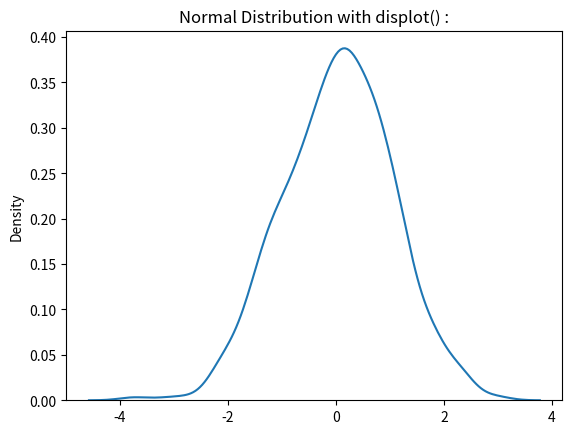
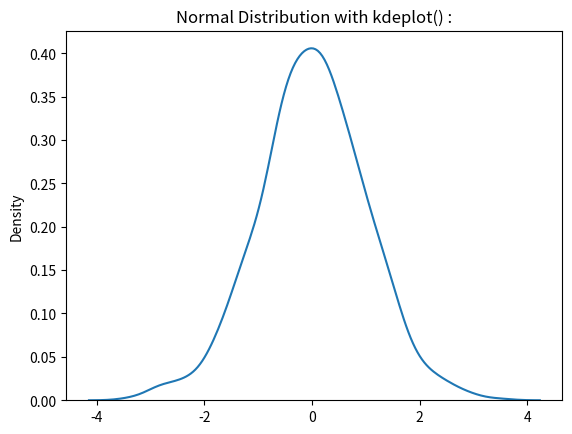
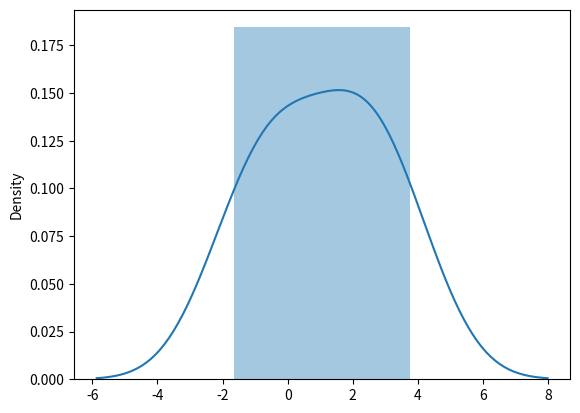

The matplotlib source for these figures, in order:
from numpy import random
import matplotlib.pyplot as plt
import seaborn as sns
import numpy as np

"""
Normal (Gaussian) Distribution

The Normal Distribution is one of the most important distributions.
It is also called the Gaussian Distribution after the German mathematician Carl Friedrich Gauss.
It fits the probability distribution of many events, eg. IQ Scores, Heartbeat etc.

Use the random.normal() method to get a Normal Data Distribution.

It has three parameters:
loc - (Mean) where the peak of the bell exists.
scale - (Standard Deviation) how flat the graph distribution should be.
size - The shape of the returned array.

"""
x = random.normal(size=(2, 3))
# print('Generate a random normal distribution of size 2x3 :')
# print(x)

# print('Generate a random normal distribution of size 2x3 with mean at 1 and standard deviation of 2 :')
y = random.normal(loc=1, scale=2, size=(2, 3))
# print(y)

"""
Visualization of Normal Distribution
"""
sns.distplot(random.normal(size=1000), hist=False)
plt.title("Normal Distribution with displot() :")
# plt.xlabel("")
# plt.ylabel("")
plt.show()

sns.kdeplot(random.normal(size=1000))
plt.title("Normal Distribution with kdeplot() :")
plt.show()

sns.distplot(random.normal(loc=1, scale=2, size=(2, 3)), hist=True)
plt.show()
